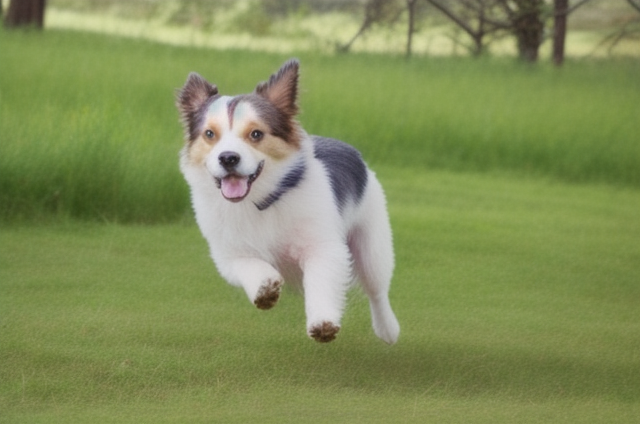
Generation parameters embedded in this image by AUTOMATIC1111 Stable Diffusion web UI or a fork of it (Forge, ...) (PNG 'parameters' text chunk):
a dog running on grassland, masterpiece, best quality
Negative prompt: nsfw, lowres, bad anatomy, band hands, text, error, missing fingers, extra digit, fewer digits, cropped, worst quality, low quality, normal quality, jpeg artifacts, signature, watermark, username, blurry
Steps: 20, Sampler: Euler a, CFG scale: 7, Seed: 501644450, Size: 640x427, Model hash: 5b2afec3d9, Model: Realistic_Vision_V1.4-pruned-fp16, Version: v1.2.1, ControlNet: "preprocessor: reference_only, model: None, weight: 1, starting/ending: (0, 1), resize mode: Crop and Resize, pixel perfect: False, control mode: Balanced, preprocessor params: (512, 0.5, 64)"